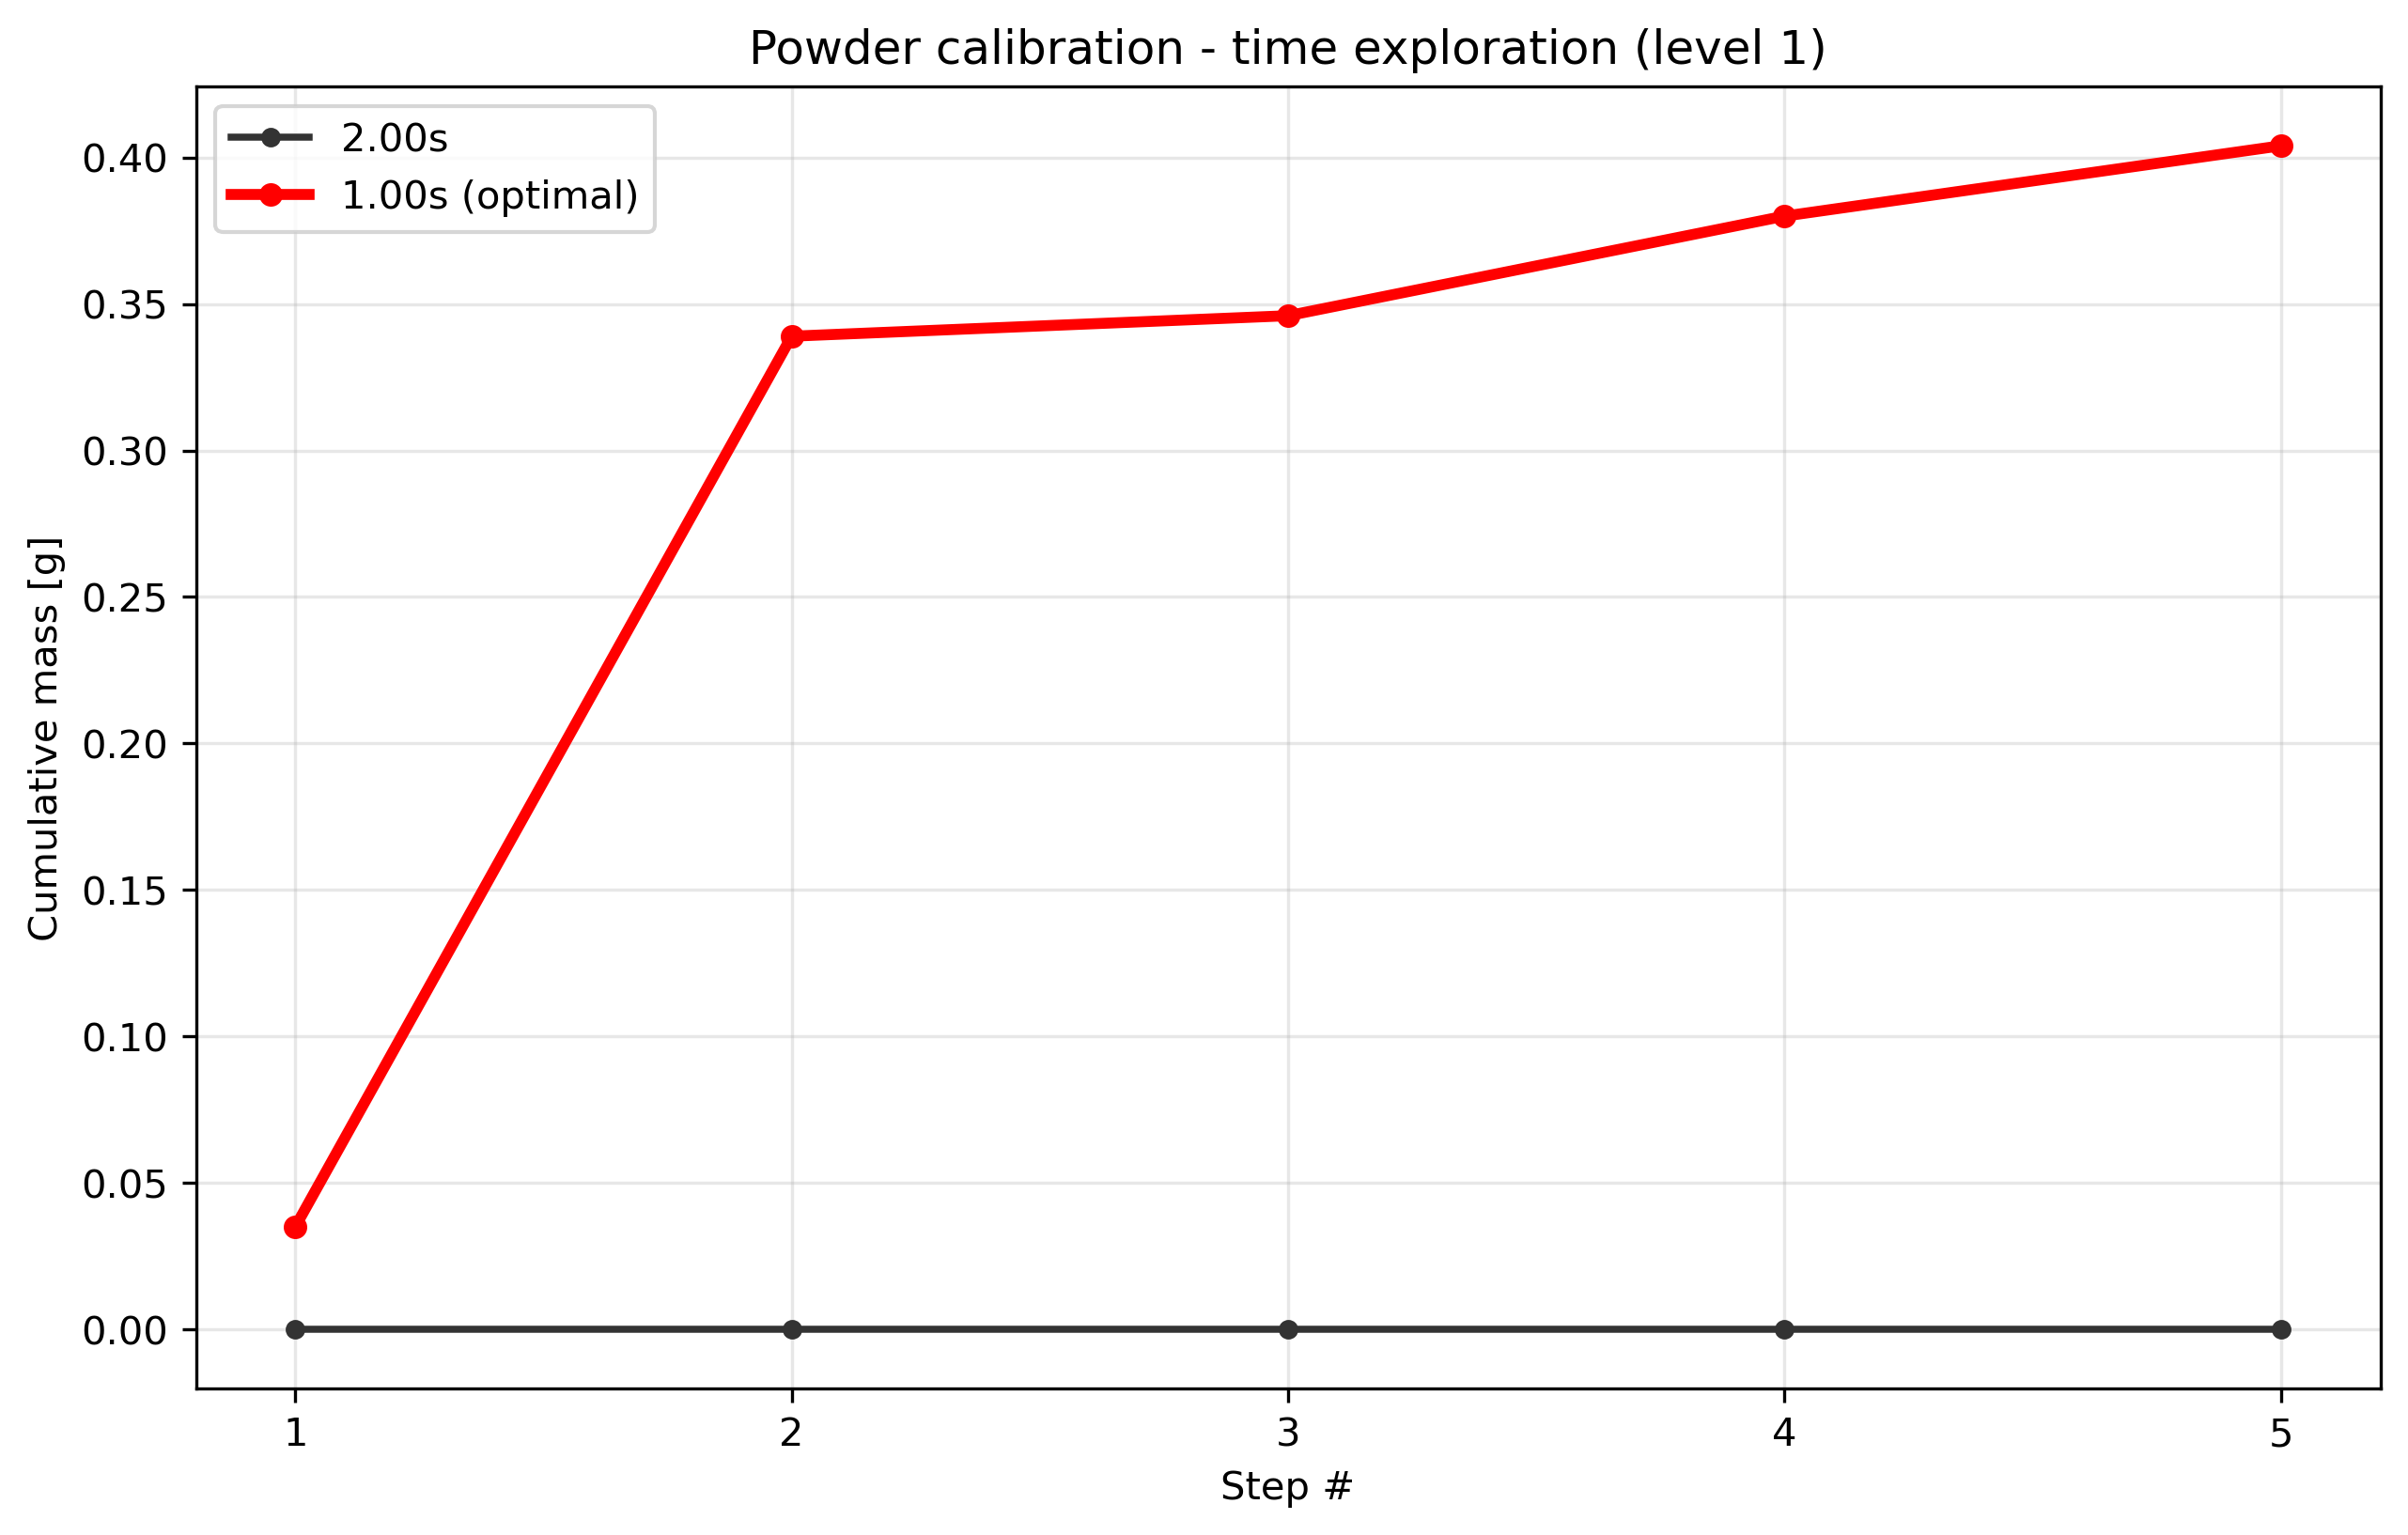

Source data for this figure (header and first rows):
condition, step_index, cumulative_mass_g, per_step_mass_g, success
level1_t1.0, 1, 0.035, 0.035, True
level1_t1.0, 2, 0.339, 0.304, True
level1_t1.0, 3, 0.346, 0.007000, True
level1_t1.0, 4, 0.38, 0.034, True
level1_t1.0, 5, 0.404, 0.024, True
level1_t2.0, 1, 0.000000, 0.000000, False
level1_t2.0, 2, 0.000000, 0.000000, False
level1_t2.0, 3, 0.000000, 0.000000, False
level1_t2.0, 4, 0.000000, 0.000000, False
level1_t2.0, 5, 0.000000, 0.000000, False
